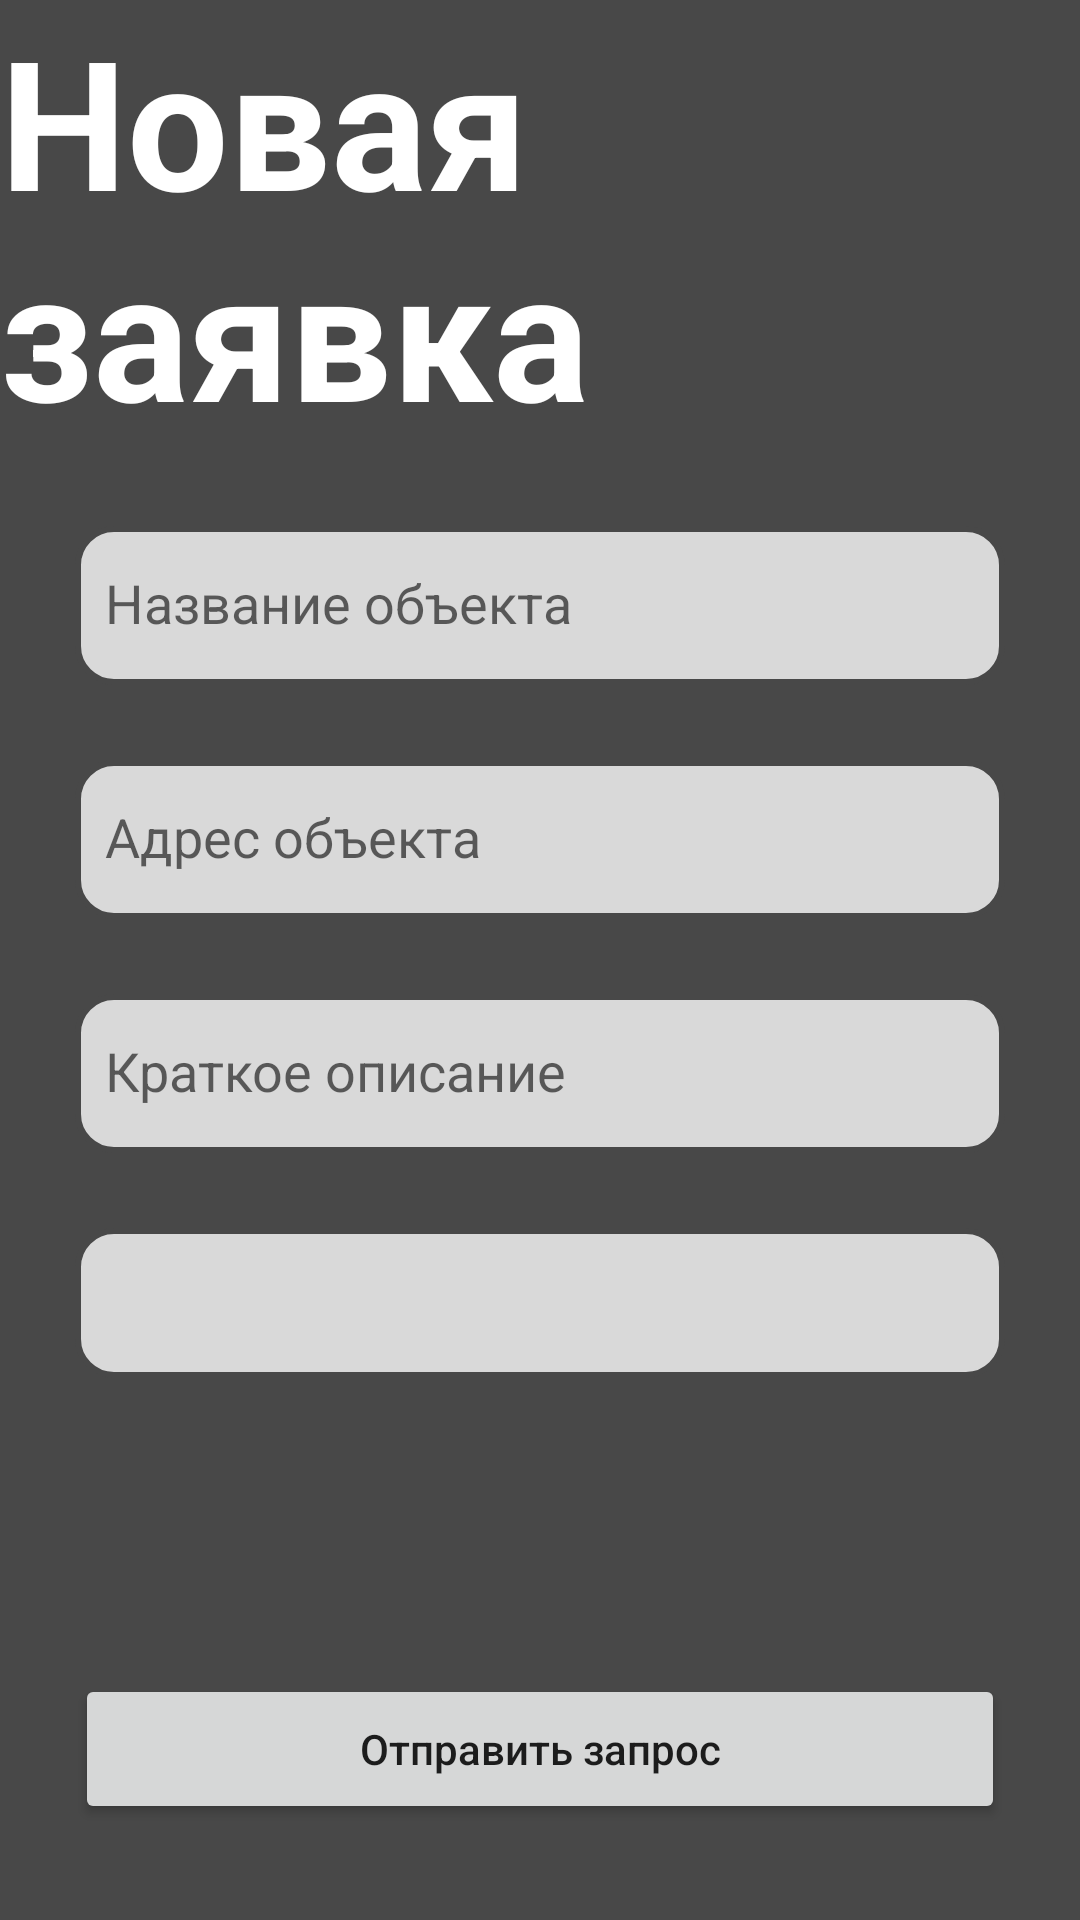

Here is an Android app screen rendered from its layout file. Give the layout XML and the strings, colors and styles it references.
<!-- AndroidManifest.xml: application theme Theme.PSCApplication -->
<!-- res/layout/activity_new_request.xml -->
<?xml version="1.0" encoding="utf-8"?>
<androidx.constraintlayout.widget.ConstraintLayout xmlns:android="http://schemas.android.com/apk/res/android"
    xmlns:app="http://schemas.android.com/apk/res-auto"
    xmlns:tools="http://schemas.android.com/tools"
    android:layout_width="match_parent"
    android:layout_height="match_parent"
    android:background="@color/grey_stroke"
    tools:context=".NewRequestActivity">

    <TextView
        android:id="@+id/tvRequest"
        android:layout_width="wrap_content"
        android:layout_height="wrap_content"
        android:text="Новая заявка"
        android:textAlignment="textStart"
        android:textColor="@color/white"
        android:textSize="60sp"
        android:textStyle="bold"
        tools:layout_editor_absoluteX="11dp"
        tools:layout_editor_absoluteY="29dp" />

    <EditText
        android:id="@+id/etReqName"
        android:layout_width="0dp"
        android:layout_height="53dp"
        android:layout_marginStart="25dp"
        android:layout_marginTop="25dp"
        android:layout_marginEnd="25dp"
        android:background="@drawable/et_border"
        android:ems="10"
        android:hint="Название объекта"
        android:includeFontPadding="false"
        android:inputType="text"
        android:paddingStart="10dp"
        app:layout_constraintEnd_toEndOf="parent"
        app:layout_constraintStart_toStartOf="parent"
        app:layout_constraintTop_toBottomOf="@+id/tvRequest" />

    <EditText
        android:id="@+id/etReqAddress"
        android:layout_width="0dp"
        android:layout_height="53dp"
        android:layout_marginStart="25dp"
        android:layout_marginTop="25dp"
        android:layout_marginEnd="25dp"
        android:background="@drawable/et_border"
        android:ems="10"
        android:hint="Адрес объекта"
        android:includeFontPadding="false"
        android:inputType="text"
        android:paddingStart="10dp"
        app:layout_constraintEnd_toEndOf="parent"
        app:layout_constraintStart_toStartOf="parent"
        app:layout_constraintTop_toBottomOf="@+id/etReqName" />

    <EditText
        android:id="@+id/etReqDescription"
        android:layout_width="0dp"
        android:layout_height="53dp"
        android:layout_marginStart="25dp"
        android:layout_marginTop="25dp"
        android:layout_marginEnd="25dp"
        android:background="@drawable/et_border"
        android:ems="10"
        android:hint="Краткое описание"
        android:includeFontPadding="false"
        android:inputType="text"
        android:paddingStart="10dp"
        app:layout_constraintEnd_toEndOf="parent"
        app:layout_constraintStart_toStartOf="parent"
        app:layout_constraintTop_toBottomOf="@+id/etReqAddress" />

    <Spinner
        android:id="@+id/spinnerStatus"
        android:layout_width="0dp"
        android:layout_height="50dp"
        android:layout_marginStart="25dp"
        android:layout_marginTop="25dp"
        android:layout_marginEnd="25dp"
        android:background="@drawable/et_border"
        app:layout_constraintEnd_toEndOf="parent"
        app:layout_constraintStart_toStartOf="parent"
        app:layout_constraintTop_toBottomOf="@+id/etReqDescription" />

    <Button
        android:id="@+id/btnSendNewRequest"
        android:layout_width="0dp"
        android:layout_height="50dp"
        android:layout_marginStart="25dp"
        android:layout_marginEnd="25dp"
        android:layout_marginBottom="32dp"
        android:text="Отправить запрос"
        app:layout_constraintBottom_toBottomOf="parent"
        app:layout_constraintEnd_toEndOf="parent"
        app:layout_constraintStart_toStartOf="parent" />


</androidx.constraintlayout.widget.ConstraintLayout>
<!-- resources referenced by this layout -->
<resources>
  <color name="grey_stroke">#484848</color>
  <color name="white">#FFFFFFFF</color>
  <!-- drawable et_border (drawable) -->
  <shape
      xmlns:android="http://schemas.android.com/apk/res/android"
      android:shape="rectangle">
      <solid
          android:color="@color/light_grey_background_et"/>
  
      <corners
          android:bottomRightRadius="12dp"
          android:bottomLeftRadius="12dp"
          android:topLeftRadius="12dp"
          android:topRightRadius="12dp"/>
      <stroke
          android:color="@color/grey_stroke"
          android:width="2dp"/>
  </shape>
  <style name="Theme.PSCApplication" parent="Theme.AppCompat.DayNight.NoActionBar">
          
          <item name="colorPrimaryVariant">@color/dark_grey</item>
          <item name="colorPrimary">@color/dark_blue</item>
          <item name="colorOnPrimary">@color/white</item>
          
          <item name="colorSecondary">@color/blue</item>
          <item name="colorSecondaryVariant">@color/dark_blue</item>
          <item name="colorOnSecondary">@color/white</item>
          
          <item name="android:statusBarColor">?attr/colorPrimaryVariant</item>
          
          <item name="android:textAllCaps">false</item>
      </style>
  <color name="light_grey_background_et">#D9D9D9</color>
  <color name="dark_grey">#282828</color>
  <color name="dark_blue">#5482AF</color>
  <color name="blue">#64A9EE</color>
</resources>
